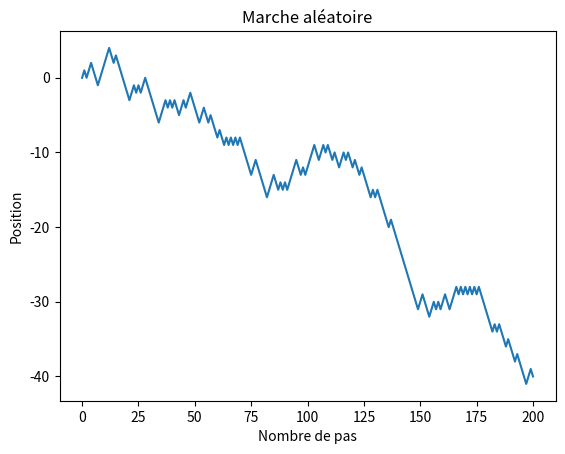

This figure's Python source:
def somme(n):
    S = 0
    for k in range(1, n + 1):
        S = S + k**2/4**k
    return S

somme(1000)

def somme(n):
    S = 0
    for k in range(1, n + 1):
        S += k**2/4**k
    return S

somme(1000)

def somme(n):
    S = 0
    k = 1
    while k <= n:
        S += k**2 / 4**k
        k += 1
    return S

somme(1000)

def factorielle(n):
    resultat = 1
    for k in range(1, n + 1):
        resultat *= k
    return resultat

factorielle(6)

def factorielle(n):
    resultat = 1
    k = 1
    while k < n:
        k += 1
        resultat *= k
    return resultat

factorielle(6)

def factorielle(n):
    if n == 0:
        return 1
    resultat = n
    while n > 1:
        n -= 1
        resultat *= n
    return resultat

factorielle(6)

def factorielle(n):
    if n == 0:
        return 1
    else:
        return n * factorielle(n - 1)

factorielle(6)

def binom(n, k):
    if n == 0 or k == 0 or n == k:
        return 1
    if k > n//2:
        k = n - k
    resultat = n
    for i in range(2, k+1):
        resultat *= n - i + 1
        resultat //= i
    return resultat

binom(7, 3)

def binom(n, k):
    if k == 0 or k == n:
        return 1
    else:
        return binom(n - 1, k - 1) + binom(n - 1, k)

binom(7, 3)

def triangle_pascal(n):
    if n == 0:
        return [1]
    ligne = triangle_pascal(n - 1)
    ligne_suivante = [1]
    for i in range(n - 1):
        ligne_suivante.append(ligne[i] + ligne[i + 1])
    ligne_suivante.append(1)
    return ligne_suivante

triangle_pascal(5)

def permutations(liste):
    if len(liste) <= 1:
        return [liste]

    resultat = []
    
    for x in liste:
        sous_liste = liste.copy()
        sous_liste.remove(x)
        for p in permutations(sous_liste):
            resultat.append([x] + p)
    return resultat

permutations(["A", "B", "C"])

from itertools import permutations, combinations

print(list(permutations(["A", "B", "C"])))
print(list(permutations(["A", "B", "C"], 2)))
print(list(combinations(["A", "B", "C"], 2)))

from random import random

def succes_n_epreuves_bernoulli(n, p):
    succes = 0
    for i in range(n):
        if random() < p:
            succes += 1
    return succes

succes_n_epreuves_bernoulli(100, 0.3)

def loi_binomiale(n, p, nombre_de_simulations):
    loi_simulee = [0 for _ in range(n + 1)]
    for _ in range(nombre_de_simulations):
        k = succes_n_epreuves_bernoulli(n, p)
        loi_simulee[k] += 1
    return [x / nombre_de_simulations for x in loi_simulee]

loi_binomiale(10, 0.3, 10000)

from scipy.stats import binom

n = 10
p = 0.3

valeurs = list(range(n + 1))
probabilites = binom.pmf(valeurs, n, p)

print(probabilites)

from random import random

def marche_aleatoire(n, p):
    position = 0
    marche = [position]
    for _ in range(n):
        if random() < p:
            position += 1
        else:
            position -= 1
        marche.append(position)
    return marche

marche_aleatoire(20, 0.5)

import matplotlib.pyplot as plt

plt.plot(marche_aleatoire(200, 0.5))
plt.title("Marche aléatoire")
plt.xlabel("Nombre de pas")
plt.ylabel("Position")
plt.show()

def integrale_rect_gauche(f, a, b, n):
    h = (b - a) / n
    somme = 0
    for k in range(n):
        somme += f(a + k * h)
    return somme * h

def f(x):
    return x**2

integrale_rect_gauche(f, 0, 2, 1000)

def integrale_rect_milieu(f, a, b, n):
    h = (b - a) / n
    somme = 0
    for k in range(n):
        somme += f(a + (k + 0.5) * h)
    return somme * h

def f(x):
    return x**2

integrale_rect_milieu(f, 0, 2, 1000)

from random import random

def integrale_monte_carlo(f, a, b, Max, n):
    nb_points = 0
    for _ in range(n):
        x = random() * (b - a) + a
        y = random() * Max
        if y <= f(x):
            nb_points += 1
    return Max * (b - a) * nb_points / n 

integrale_monte_carlo(f, 0, 2, 4, 10000)

from random import random

def pi_Monte_Carlo(n):
    nb_points = 0
    for _ in range(n):
        x = random()
        y = random()
        if x**2 + y**2 <= 1:
            nb_points += 1
    return 4 * nb_points / n

pi_Monte_Carlo(10000)

def newton(f, f_p, x0, max_iter=100, tol=1e-7):
    x = x0
    for _ in range(max_iter):
        x_new = x - f(x) / f_p(x)
        if abs(x_new - x) < tol:
            return x_new
        x = x_new
    return x

def f(x):
    return x**3 + x - 1

def f_p(x):
    return 3*x**2 + 1

newton(f, f_p, 0.5)
